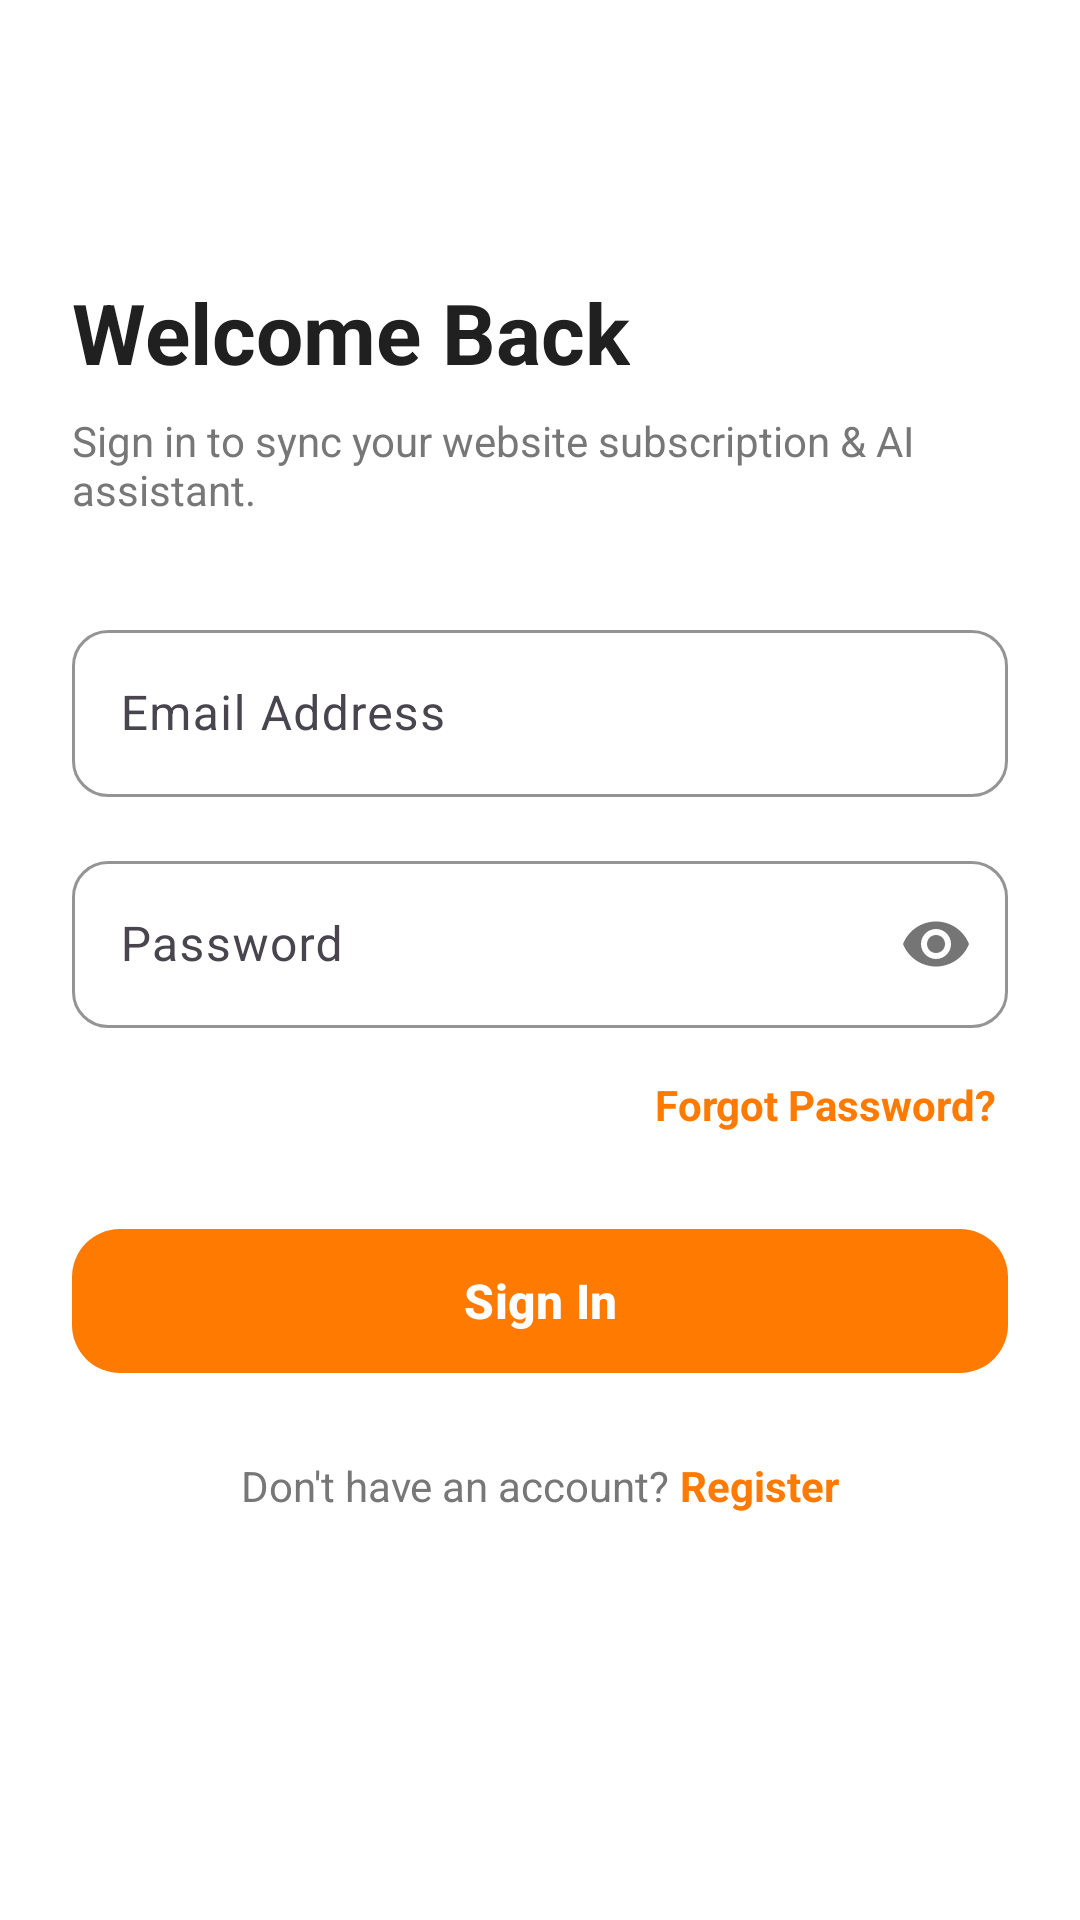

Layout XML and referenced resources for this Android screen:
<!-- AndroidManifest.xml: application theme Theme.JarvisAssistant -->
<!-- res/layout/activity_login.xml -->
<?xml version="1.0" encoding="utf-8"?>
<ScrollView
    xmlns:android="http://schemas.android.com/apk/res/android"
    xmlns:app="http://schemas.android.com/apk/res-auto"
    android:layout_width="match_parent"
    android:layout_height="match_parent"
    android:background="#FFFFFF"
    android:fillViewport="true">

    <androidx.constraintlayout.widget.ConstraintLayout
        android:layout_width="match_parent"
        android:layout_height="wrap_content"
        android:padding="24dp">

        <ImageButton
            android:id="@+id/btnBack"
            android:layout_width="44dp"
            android:layout_height="44dp"
            android:background="@drawable/bg_jarvis_icon_square"
            android:src="@drawable/ic_back"
            app:tint="#202020"
            android:contentDescription="Back"
            app:layout_constraintTop_toTopOf="parent"
            app:layout_constraintStart_toStartOf="parent" />

        <TextView
            android:id="@+id/tvTitle"
            android:layout_width="wrap_content"
            android:layout_height="wrap_content"
            android:text="Welcome Back"
            android:textSize="28sp"
            android:textStyle="bold"
            android:textColor="#202020"
            app:layout_constraintTop_toBottomOf="@id/btnBack"
            app:layout_constraintStart_toStartOf="parent"
            android:layout_marginTop="24dp" />

        <TextView
            android:id="@+id/tvSubtitle"
            android:layout_width="wrap_content"
            android:layout_height="wrap_content"
            android:text="Sign in to sync your website subscription &amp; AI assistant."
            android:textSize="14sp"
            android:textColor="#777777"
            app:layout_constraintTop_toBottomOf="@id/tvTitle"
            app:layout_constraintStart_toStartOf="parent"
            android:layout_marginTop="8dp" />

        <com.google.android.material.textfield.TextInputLayout
            android:id="@+id/tilEmail"
            android:layout_width="match_parent"
            android:layout_height="wrap_content"
            android:hint="Email Address"
            app:boxBackgroundMode="outline"
            app:boxCornerRadiusTopStart="12dp"
            app:boxCornerRadiusTopEnd="12dp"
            app:boxCornerRadiusBottomStart="12dp"
            app:boxCornerRadiusBottomEnd="12dp"
            app:boxStrokeColor="#FF7A00"
            app:hintTextColor="#FF7A00"
            app:layout_constraintTop_toBottomOf="@id/tvSubtitle"
            android:layout_marginTop="32dp">

            <com.google.android.material.textfield.TextInputEditText
                android:id="@+id/etEmail"
                android:layout_width="match_parent"
                android:layout_height="wrap_content"
                android:inputType="textEmailAddress"
                android:maxLines="1" />
        </com.google.android.material.textfield.TextInputLayout>

        <com.google.android.material.textfield.TextInputLayout
            android:id="@+id/tilPassword"
            android:layout_width="match_parent"
            android:layout_height="wrap_content"
            android:hint="Password"
            app:boxBackgroundMode="outline"
            app:boxCornerRadiusTopStart="12dp"
            app:boxCornerRadiusTopEnd="12dp"
            app:boxCornerRadiusBottomStart="12dp"
            app:boxCornerRadiusBottomEnd="12dp"
            app:boxStrokeColor="#FF7A00"
            app:hintTextColor="#FF7A00"
            app:passwordToggleEnabled="true"
            app:layout_constraintTop_toBottomOf="@id/tilEmail"
            android:layout_marginTop="16dp">

            <com.google.android.material.textfield.TextInputEditText
                android:id="@+id/etPassword"
                android:layout_width="match_parent"
                android:layout_height="wrap_content"
                android:inputType="textPassword"
                android:maxLines="1" />
        </com.google.android.material.textfield.TextInputLayout>

        <TextView
            android:id="@+id/tvForgotPassword"
            android:layout_width="wrap_content"
            android:layout_height="wrap_content"
            android:text="Forgot Password?"
            android:textColor="#FF7A00"
            android:textStyle="bold"
            android:textSize="14sp"
            app:layout_constraintTop_toBottomOf="@id/tilPassword"
            app:layout_constraintEnd_toEndOf="parent"
            android:layout_marginTop="12dp"
            android:padding="4dp" />

        <ProgressBar
            android:id="@+id/progressBar"
            android:layout_width="wrap_content"
            android:layout_height="wrap_content"
            android:indeterminateTint="#FF7A00"
            android:visibility="gone"
            app:layout_constraintTop_toBottomOf="@id/tvForgotPassword"
            app:layout_constraintStart_toStartOf="parent"
            app:layout_constraintEnd_toEndOf="parent"
            android:layout_marginTop="16dp" />

        <com.google.android.material.button.MaterialButton
            android:id="@+id/btnLogin"
            android:layout_width="match_parent"
            android:layout_height="56dp"
            android:text="Sign In"
            android:textColor="#FFFFFF"
            android:textSize="16sp"
            android:textStyle="bold"
            app:backgroundTint="#FF7A00"
            app:cornerRadius="16dp"
            app:layout_constraintTop_toBottomOf="@id/progressBar"
            android:layout_marginTop="24dp" />

        <LinearLayout
            android:layout_width="wrap_content"
            android:layout_height="wrap_content"
            android:orientation="horizontal"
            app:layout_constraintTop_toBottomOf="@id/btnLogin"
            app:layout_constraintStart_toStartOf="parent"
            app:layout_constraintEnd_toEndOf="parent"
            android:layout_marginTop="24dp">

            <TextView
                android:layout_width="wrap_content"
                android:layout_height="wrap_content"
                android:text="Don't have an account? "
                android:textColor="#777777" />

            <TextView
                android:id="@+id/tvRegisterLink"
                android:layout_width="wrap_content"
                android:layout_height="wrap_content"
                android:text="Register"
                android:textColor="#FF7A00"
                android:textStyle="bold" />
        </LinearLayout>

    </androidx.constraintlayout.widget.ConstraintLayout>
</ScrollView>
<!-- resources referenced by this layout -->
<resources>
  <style name="Theme.JarvisAssistant" parent="Theme.JarvisAssistant.Sunset" />
  <style name="Theme.JarvisAssistant.Sunset" parent="Theme.Material3.Light.NoActionBar">
          <item name="android:statusBarColor">#FFFFFF</item>
          <item name="android:windowLightStatusBar">true</item>
          <item name="android:navigationBarColor">#FFF8F2</item>
          <item name="android:windowLightNavigationBar">true</item>
          <item name="android:windowBackground">#FFFFFF</item>
          <item name="colorPrimary">#FF7A00</item>
          <item name="colorOnPrimary">#FFFFFF</item>
          <item name="colorSurface">#FFF8F2</item>
          <item name="colorOnSurface">#202020</item>
  
          <item name="themeBg">#FFFFFF</item>
          <item name="themeSurface">#FFF8F2</item>
          <item name="themeCardBg">#FFFFFF</item>
          <item name="themeCardBorder">#F0E3D8</item>
          <item name="themeCardGlassStart">#F5FFFFFF</item>
          <item name="themeCardGlassEnd">#B3FFE2D7</item>
          <item name="themeDockBg">#E6FFF8F2</item>
          <item name="themeDockGlassStart">#FAFFFFFF</item>
          <item name="themeDockGlassEnd">#CCFFE8DF</item>
          <item name="themeDockBorder">#F0E3D8</item>
          <item name="themeGlassSpecular">#FFFFFF</item>
          <item name="themeChipBg">#FFF0E3</item>
          <item name="themeInputBg">#FFFFFF</item>
          <item name="themeGlowBlob1">@drawable/bg_liquid_glow_sunset_1</item>
          <item name="themeGlowBlob2">@drawable/bg_liquid_glow_sunset_2</item>
          <item name="themeGlowBlob3">@drawable/bg_liquid_glow_sunset_3</item>
  
          <item name="themeTextPrimary">#202020</item>
          <item name="themeTextSecondary">#777777</item>
          <item name="themeTextMuted">#999999</item>
          <item name="themeAccent1">#FF7A00</item>
          <item name="themeAccent2">#E96500</item>
          <item name="themeAccent3">#FFB300</item>
          <item name="themeAccent">#FF7A00</item>
          <item name="themeAccentLight">#FFF0E3</item>
      </style>
</resources>
